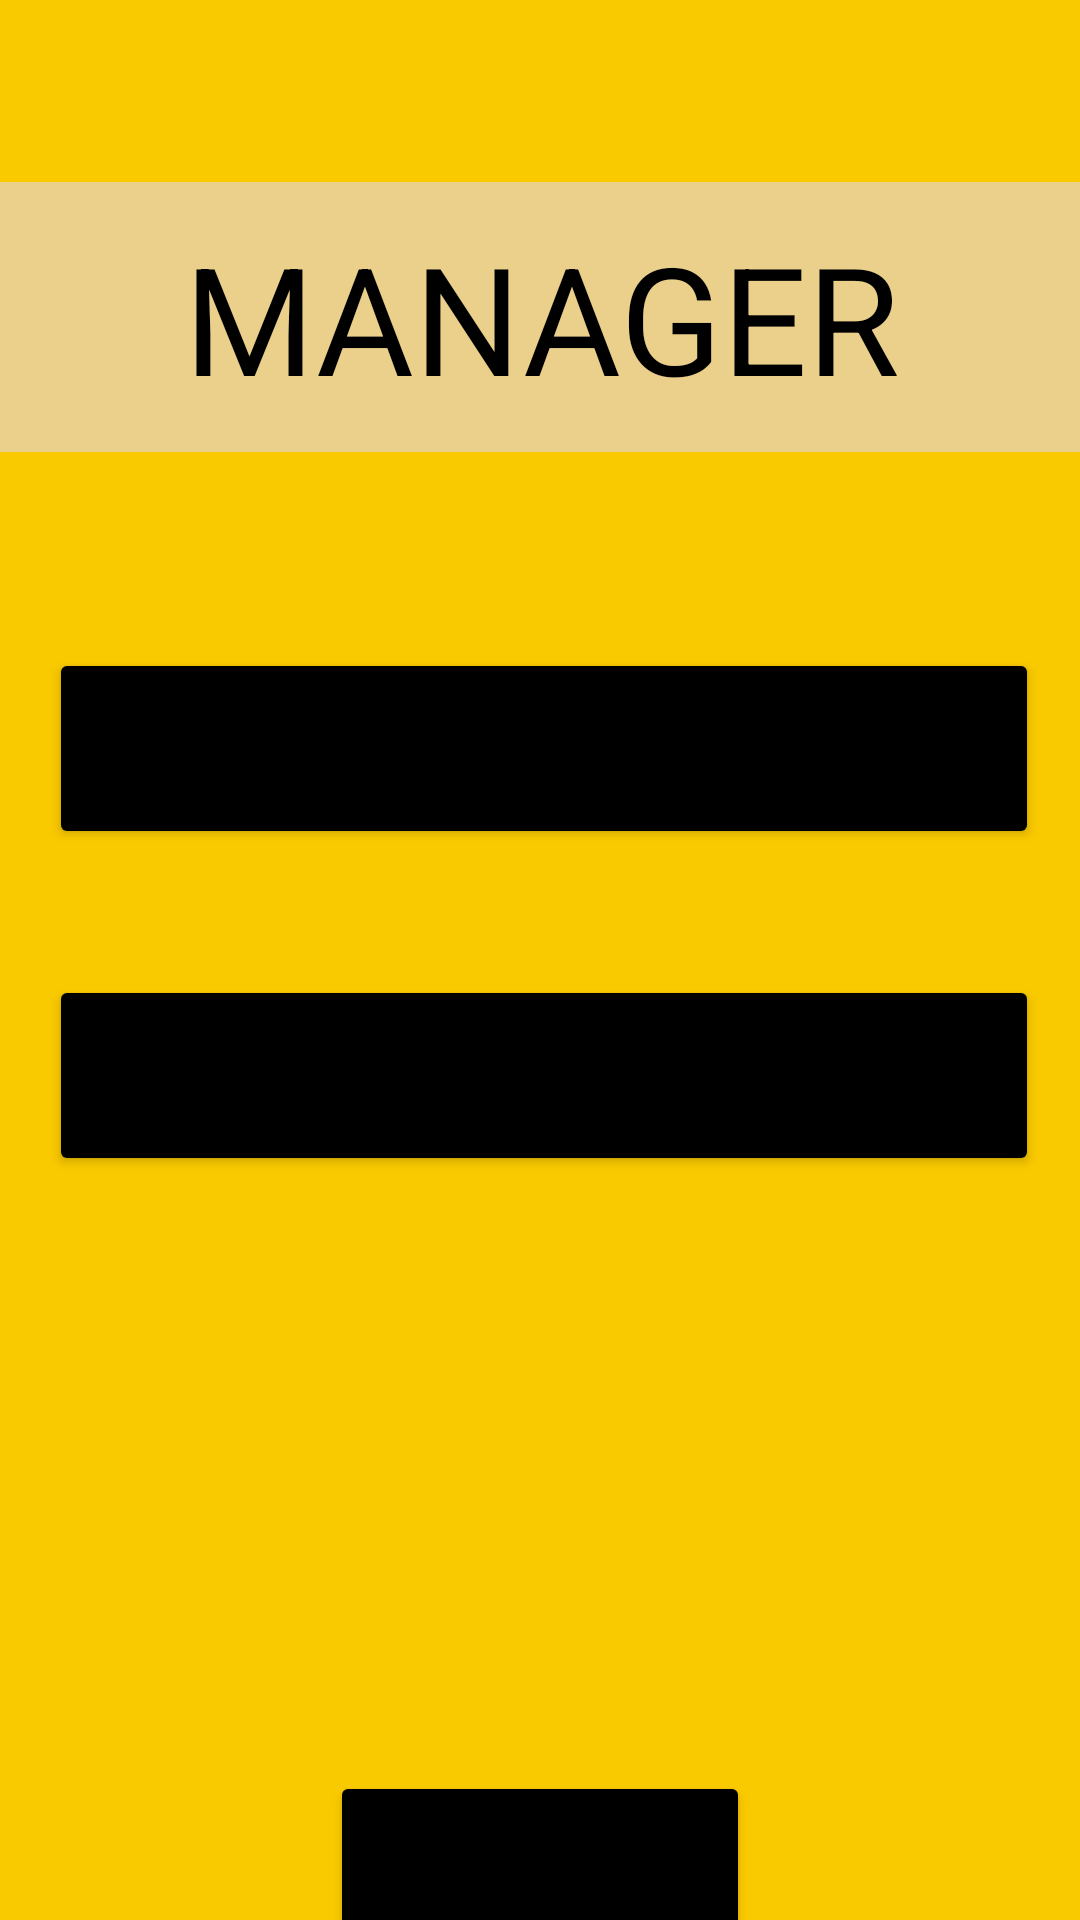

Produce the Android XML layout that renders to this screen, including the resource entries it uses.
<!-- AndroidManifest.xml: application theme Theme.TestF2 -->
<!-- res/layout/activity_main.xml -->
<?xml version="1.0" encoding="utf-8"?>
<androidx.constraintlayout.widget.ConstraintLayout xmlns:android="http://schemas.android.com/apk/res/android"
    xmlns:app="http://schemas.android.com/apk/res-auto"
    xmlns:tools="http://schemas.android.com/tools"
    android:layout_width="match_parent"
    android:layout_height="match_parent"
    android:background="#FACA00"
    tools:context=".MainActivity">

    <Button
        android:id="@+id/btnAdd"
        android:layout_width="330dp"
        android:layout_height="67dp"
        android:layout_marginStart="32dp"
        android:layout_marginLeft="32dp"
        android:layout_marginTop="172dp"
        android:layout_marginEnd="32dp"
        android:layout_marginRight="32dp"
        android:text="ADD STUDENT"
        android:textSize="18dp"
        app:backgroundTint="#000000"
        app:layout_constraintBottom_toBottomOf="parent"
        app:layout_constraintEnd_toEndOf="parent"
        app:layout_constraintHorizontal_bias="0.47"
        app:layout_constraintStart_toStartOf="parent"
        app:layout_constraintTop_toBottomOf="@+id/txtManager"
        app:layout_constraintVertical_bias="0.009" />

    <Button
        android:id="@+id/btnLogout"
        android:layout_width="140dp"
        android:layout_height="63dp"
        android:layout_marginStart="100dp"
        android:layout_marginLeft="100dp"
        android:layout_marginTop="440dp"
        android:layout_marginEnd="100dp"
        android:layout_marginRight="100dp"
        android:text="LOGOUT"
        android:textSize="18dp"
        app:backgroundTint="#000000"
        app:layout_constraintBottom_toBottomOf="parent"
        app:layout_constraintEnd_toEndOf="parent"
        app:layout_constraintHorizontal_bias="0.492"
        app:layout_constraintStart_toStartOf="parent"
        app:layout_constraintTop_toBottomOf="@+id/txtManager"
        app:layout_constraintVertical_bias="0.043" />

    <TextView
        android:id="@+id/txtManager"
        android:layout_width="415dp"
        android:layout_height="90dp"
        android:background="#EAD08B"
        android:gravity="center"
        android:text="MANAGER"
        android:textColor="#000000"
        android:textSize="50dp"
        app:layout_constraintBottom_toBottomOf="parent"
        app:layout_constraintEnd_toEndOf="parent"
        app:layout_constraintStart_toStartOf="parent"
        app:layout_constraintTop_toTopOf="parent"
        app:layout_constraintVertical_bias="0.11" />

    <Button
        android:id="@+id/btnShow"
        android:layout_width="330dp"
        android:layout_height="67dp"
        android:layout_marginStart="32dp"
        android:layout_marginLeft="32dp"
        android:layout_marginTop="64dp"
        android:layout_marginEnd="32dp"
        android:layout_marginRight="32dp"
        android:text="SHOW STUDENT INFORMATION"
        android:textSize="18dp"
        app:backgroundTint="#000000"
        app:layout_constraintBottom_toBottomOf="parent"
        app:layout_constraintEnd_toEndOf="parent"
        app:layout_constraintHorizontal_bias="0.47"
        app:layout_constraintStart_toStartOf="parent"
        app:layout_constraintTop_toBottomOf="@+id/txtManager"
        app:layout_constraintVertical_bias="0.004" />

</androidx.constraintlayout.widget.ConstraintLayout>
<!-- resources referenced by this layout -->
<resources>
  <style name="Theme.TestF2" parent="Theme.MaterialComponents.DayNight.DarkActionBar">
          
          <item name="colorPrimary">@color/purple_500</item>
          <item name="colorPrimaryVariant">@color/purple_700</item>
          <item name="colorOnPrimary">@color/white</item>
          
          <item name="colorSecondary">@color/teal_200</item>
          <item name="colorSecondaryVariant">@color/teal_700</item>
          <item name="colorOnSecondary">@color/black</item>
          
          <item name="android:statusBarColor" tools:targetApi="l">?attr/colorPrimaryVariant</item>
          
      </style>
  <!-- not gathered from this repository: default colours our renderer supplied (Android Studio template values) -->
  <color name="purple_500">#FF6200EE</color>
  <color name="purple_700">#FF3700B3</color>
  <color name="teal_200">#FF03DAC5</color>
  <color name="teal_700">#FF018786</color>
  <color name="black">#FF000000</color>
  <color name="white">#FFFFFFFF</color>
</resources>
